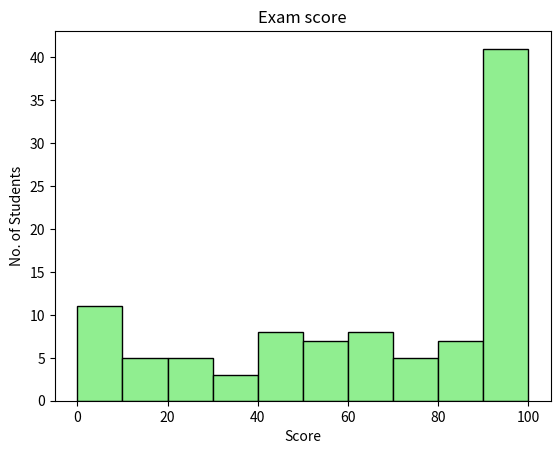

Write the Python code that produced this figure.
import matplotlib.pyplot as plt
import numpy as np

scores = np.random.normal(loc = 80, scale = 50, size = 100)
scores = np.clip(scores, 0,100)
plt.hist(scores, bins = 10,
        color ="lightgreen",
        edgecolor = "black")
plt.title("Exam score")
plt.xlabel("Score")
plt.ylabel("No. of Students")
plt.show()
